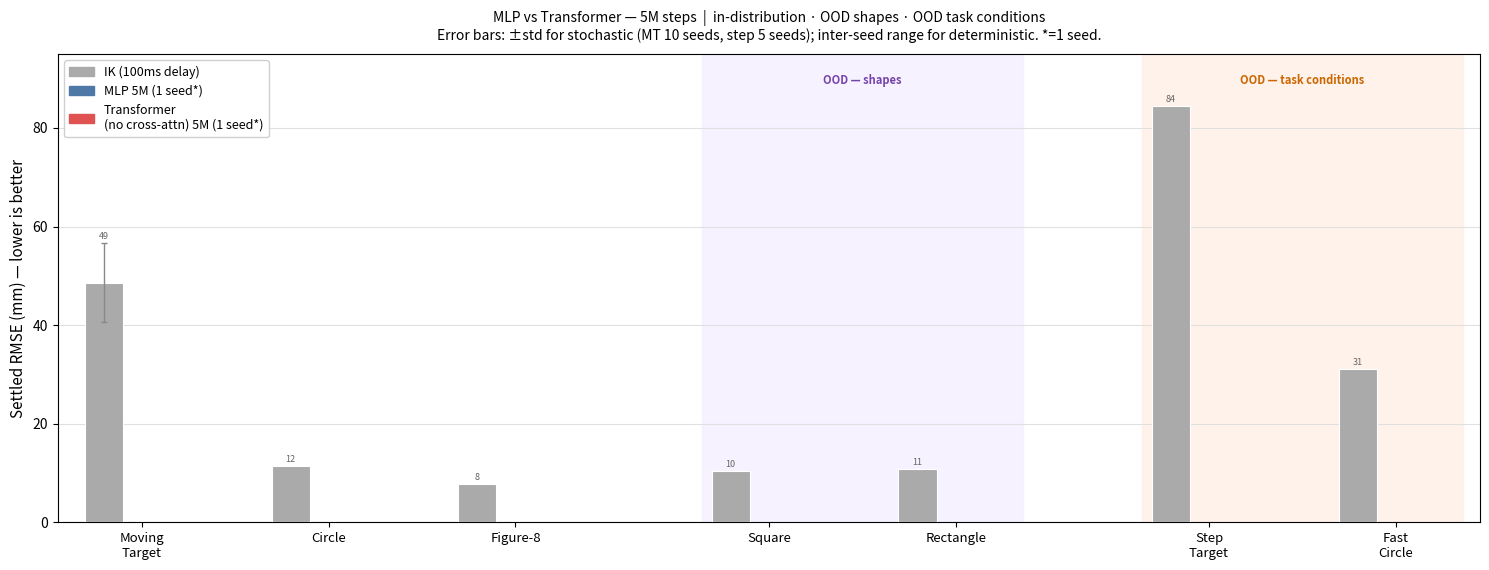

Write Python code to recreate this figure.
"""Per-trajectory RMSE bar chart: IK vs MLP@5M vs Transformer@5M (2-seed means ± range).

Includes both in-distribution trajectories (MT, CI, F8) and OOD (square, rectangle).
OOD trajectories have a shaded background to distinguish them visually.

Usage:
    python scripts/make_comparison_bars.py
    python scripts/make_comparison_bars.py --out results/figures
"""
import argparse
import json
import pathlib
import numpy as np
import matplotlib.pyplot as plt
import matplotlib.patches as mpatches

# ── model registry ────────────────────────────────────────────────────────────
MODELS = {
    "mlp": {
        "label": "MLP",
        "color": "#4e79a7",
        # multi-seed ablation.json dirs (10-seed MT averaging)
        "indist_eval_dirs": [
            "results/eval/mlp_5M_s42_multi",
            "results/eval/mlp_5M_s1_multi",
        ],
        # per-model OOD ablation.json dirs — deterministic shapes
        "ood_eval_dirs": [
            "results/sweep/rs012_5M/eval_ood",
            "results/sweep/rs012_seed1_5M/eval_ood",
        ],
        # step_target + fast_circle (5-seed mean)
        "ood2_eval_dirs": [
            "results/sweep/rs012_5M/eval_ood2",
            "results/sweep/rs012_seed1_5M/eval_ood2",
        ],
    },
    "transformer": {
        "label": "Transformer\n(no cross-attn)",
        "color": "#e05252",
        "indist_eval_dirs": [
            "results/eval/tfm_5M_s42_multi",
            "results/eval/tfm_5M_s1_multi",   # populated after s1 training completes
        ],
        "ood_eval_dirs": [
            "results/main_runs/tfm_no_xattn_5M_s42/eval_ood",
            "results/main_runs/tfm_no_xattn_5M_s1/eval_ood",  # after s1 completes
        ],
        "ood2_eval_dirs": [
            "results/main_runs/tfm_no_xattn_5M_s42/eval_ood2",
            "results/main_runs/tfm_no_xattn_5M_s1/eval_ood2",  # after s1 completes
        ],
    },
}

INDIST_TRAJS  = ["moving_target", "circle", "figure8"]
OOD_TRAJS     = ["square", "rectangle", "step_target", "fast_circle"]
ALL_TRAJS     = INDIST_TRAJS + OOD_TRAJS
TRAJ_LABELS   = [
    "Moving\nTarget", "Circle", "Figure‑8",
    "Square", "Rectangle", "Step\nTarget", "Fast\nCircle",
]

# IK baseline from multi-seed eval (consistent seed for each group)
IK_MM = {
    "moving_target": 48.6,   # 10-seed mean
    "circle":        11.5,
    "figure8":        7.7,
    "square":        10.4,   # seed=0, deterministic
    "rectangle":     10.9,   # seed=0, deterministic
    "step_target":   84.5,   # 5-seed mean
    "fast_circle":   31.1,   # 5-seed mean (deterministic each seed)
}
IK_STD = {
    "moving_target": 8.0,
    "step_target":   0.0,    # approx — not stored separately but close to 0
}


def load_eval(eval_dir: str) -> dict | None:
    json_p = pathlib.Path(eval_dir) / "ablation.json"
    if not json_p.exists():
        return None
    return json.loads(json_p.read_text())


def get_rmse(data: dict, traj: str) -> tuple[float | None, float | None]:
    """Return (mean, std_or_None) from an ablation.json entry."""
    t = data.get(traj, {})
    mean = t.get("residual_settled_rmse_mm")
    std  = t.get("residual_settled_rmse_mm_std")
    return mean, std


OOD_SHAPE_TRAJS = ["square", "rectangle"]
OOD_TASK_TRAJS  = ["step_target", "fast_circle"]


def collect_results(arch_cfg: dict) -> dict:
    """Collect per-trajectory (mean, std) lists across all eval dirs for an arch."""
    results = {t: [] for t in ALL_TRAJS}

    for eval_dir in arch_cfg.get("indist_eval_dirs", []):
        data = load_eval(eval_dir)
        if data is None:
            continue
        for traj in INDIST_TRAJS:
            mean, std = get_rmse(data, traj)
            if mean is not None:
                results[traj].append((mean, std))

    for eval_dir in arch_cfg.get("ood_eval_dirs", []):
        data = load_eval(eval_dir)
        if data is None:
            continue
        for traj in OOD_SHAPE_TRAJS:
            mean, std = get_rmse(data, traj)
            if mean is not None:
                results[traj].append((mean, std))

    for eval_dir in arch_cfg.get("ood2_eval_dirs", []):
        data = load_eval(eval_dir)
        if data is None:
            continue
        for traj in OOD_TASK_TRAJS:
            mean, std = get_rmse(data, traj)
            if mean is not None:
                results[traj].append((mean, std))

    return results


def main():
    ap = argparse.ArgumentParser()
    ap.add_argument("--out", default="results/figures")
    args = ap.parse_args()

    out_dir = pathlib.Path(args.out)
    out_dir.mkdir(parents=True, exist_ok=True)

    arch_results = {arch: collect_results(cfg) for arch, cfg in MODELS.items()}

    # ── layout ────────────────────────────────────────────────────────────────
    n_traj  = len(ALL_TRAJS)
    n_arch  = len(MODELS)
    bar_w   = 0.20
    gap     = 0.08
    group_w = gap + (n_arch + 1) * bar_w  # +1 for IK bar
    x_base  = np.arange(n_traj, dtype=float) * (group_w + 0.30)

    # Extra gaps before each OOD section
    shape_start = len(INDIST_TRAJS)
    task_start  = shape_start + len(OOD_SHAPE_TRAJS)
    x_base[shape_start:]  += 0.35
    x_base[task_start:]   += 0.35

    offsets = np.linspace(-(n_arch) * bar_w / 2,
                           (n_arch) * bar_w / 2,
                           n_arch + 1)   # includes IK slot at offsets[0]

    fig, ax = plt.subplots(figsize=(15, 5.8))
    fig.patch.set_facecolor("white")
    ax.set_facecolor("white")

    def shade_group(start_idx, end_idx, color, label, label_color):
        left  = x_base[start_idx] - group_w * 0.52
        right = x_base[end_idx - 1] + group_w * 0.52
        ax.axvspan(left, right, color=color, zorder=0, alpha=0.85)
        ax.text((left + right) / 2, 91, label, ha="center", va="top",
                fontsize=8, color=label_color, style="italic", fontweight="bold")

    shade_group(shape_start, task_start, "#f5f0ff", "OOD — shapes", "#7744aa")
    shade_group(task_start, n_traj,      "#fff0e8", "OOD — task conditions", "#cc6600")

    legend_patches = []
    ik_color = "#aaaaaa"

    # IK bars
    for i, traj in enumerate(ALL_TRAJS):
        ik_val = IK_MM[traj]
        ik_std = IK_STD.get(traj)
        xi = x_base[i] + offsets[0]
        yerr = [[ik_std], [ik_std]] if ik_std else None
        ax.bar(xi, ik_val, width=bar_w, color=ik_color, edgecolor="white",
               lw=0.8, zorder=3, yerr=yerr,
               error_kw=dict(ecolor="#888888", lw=1.0, capsize=2.5, capthick=1.0))
        top = ik_val + (ik_std if ik_std else 0)
        ax.text(xi, top + 0.4, f"{ik_val:.0f}",
                ha="center", va="bottom", fontsize=6.5, color="#666666")
    legend_patches.append(mpatches.Patch(color=ik_color, label="IK (100ms delay)"))

    # Model bars
    for j, (arch, cfg) in enumerate(MODELS.items()):
        color = cfg["color"]
        label = cfg["label"]
        x_pos = x_base + offsets[j + 1]

        res       = arch_results[arch]
        n_indist  = min(len(res[t]) for t in INDIST_TRAJS) if INDIST_TRAJS else 0
        n_ood     = min(len(res[t]) for t in OOD_TRAJS)    if OOD_TRAJS    else 0
        has2_indist = n_indist >= 2
        has2_ood    = n_ood >= 2

        for i, traj in enumerate(ALL_TRAJS):
            entries = res[traj]
            if not entries:
                continue

            means = [e[0] for e in entries]
            stds  = [e[1] for e in entries if e[1] is not None]
            grand = float(np.mean(means))

            # Error bar strategy:
            # - stochastic (MT): mean ± mean_std across seeds
            # - deterministic multi-seed: inter-seed range
            yerr = None
            if stds:
                s = float(np.mean(stds))
                yerr = [[s], [s]]
            elif len(means) >= 2:
                yerr = [[grand - min(means)], [max(means) - grand]]

            top = grand + (yerr[1][0] if yerr else 0)
            ax.bar(x_pos[i], grand, width=bar_w, color=color, edgecolor="white",
                   lw=0.8, zorder=3, yerr=yerr,
                   error_kw=dict(ecolor="#333333", lw=1.1, capsize=2.5, capthick=1.1))

            is_ood  = traj in OOD_TRAJS
            has2    = has2_ood if is_ood else has2_indist
            suffix  = "" if has2 else "*"
            ax.text(x_pos[i], top + 0.35, f"{grand:.1f}{suffix}",
                    ha="center", va="bottom", fontsize=7,
                    color="#111111", fontweight="bold")

        # Seeds annotation for legend
        indist_note = f"2 seeds" if has2_indist else "1 seed*"
        ood_note    = f"2 seeds" if has2_ood    else "1 seed*"
        seeds_note  = indist_note if indist_note == ood_note else f"{indist_note} / OOD {ood_note}"
        legend_patches.append(mpatches.Patch(color=color,
                                              label=f"{label} 5M ({seeds_note})"))

    ax.set_xticks(x_base)
    ax.set_xticklabels(TRAJ_LABELS, fontsize=9.5)
    ax.set_ylabel("Settled RMSE (mm) — lower is better", fontsize=11)
    ax.set_title(
        "MLP vs Transformer — 5M steps  |  in-distribution · OOD shapes · OOD task conditions\n"
        "Error bars: ±std for stochastic (MT 10 seeds, step 5 seeds); inter-seed range for deterministic. *=1 seed.",
        fontsize=10, pad=10)
    ax.legend(handles=legend_patches, fontsize=9, framealpha=0.92, loc="upper left")
    ax.grid(axis="y", color="#e0e0e0", lw=0.8, zorder=0)
    ax.set_xlim(x_base[0] - group_w * 0.65, x_base[-1] + group_w * 0.65)
    ax.set_ylim(0, 95)

    plt.tight_layout()
    out = out_dir / "comparison_5M_bars.png"
    fig.savefig(out, dpi=160, bbox_inches="tight")
    plt.close()
    print(f"saved → {out}")


if __name__ == "__main__":
    main()
